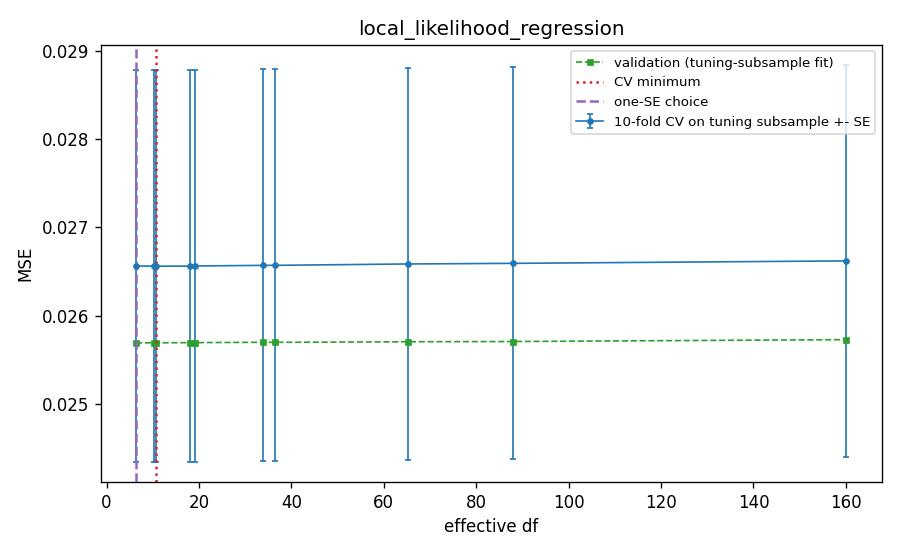

The file beside this chart, header and first rows:
span, degree, complexity, cv_mse, cv_se, val_mse_tuning_fit, df, gcv, loocv, cp, is_cv_min, is_one_se, is_one_se_plain
0.02, 1, 87.94, 0.02659, 0.002217, 0.02571, 87.94, 0.0105, 0.0105, 0.0105, False, False, False
0.05, 1, 36.35, 0.02657, 0.002215, 0.0257, 36.35, 0.01047, 0.01048, 0.01047, False, False, False
0.1, 1, 19.21, 0.02656, 0.002216, 0.0257, 19.21, 0.01047, 0.01047, 0.01047, False, False, False
0.2, 1, 10.7, 0.02656, 0.002216, 0.0257, 10.7, 0.01046, 0.01047, 0.01046, True, False, False
0.4, 1, 6.384, 0.02656, 0.002216, 0.02569, 6.384, 0.01046, 0.01046, 0.01046, False, True, True
0.02, 2, 160.1, 0.02662, 0.002219, 0.02573, 160.1, 0.01052, 0.01052, 0.01052, False, False, False
0.05, 2, 65.34, 0.02659, 0.002216, 0.02571, 65.34, 0.01049, 0.01049, 0.01049, False, False, False
0.1, 2, 33.76, 0.02657, 0.002215, 0.0257, 33.76, 0.01047, 0.01048, 0.01047, False, False, False
0.2, 2, 18.16, 0.02656, 0.002216, 0.0257, 18.16, 0.01047, 0.01047, 0.01047, False, False, False
0.4, 2, 10.25, 0.02656, 0.002216, 0.0257, 10.25, 0.01046, 0.01047, 0.01046, False, False, False
